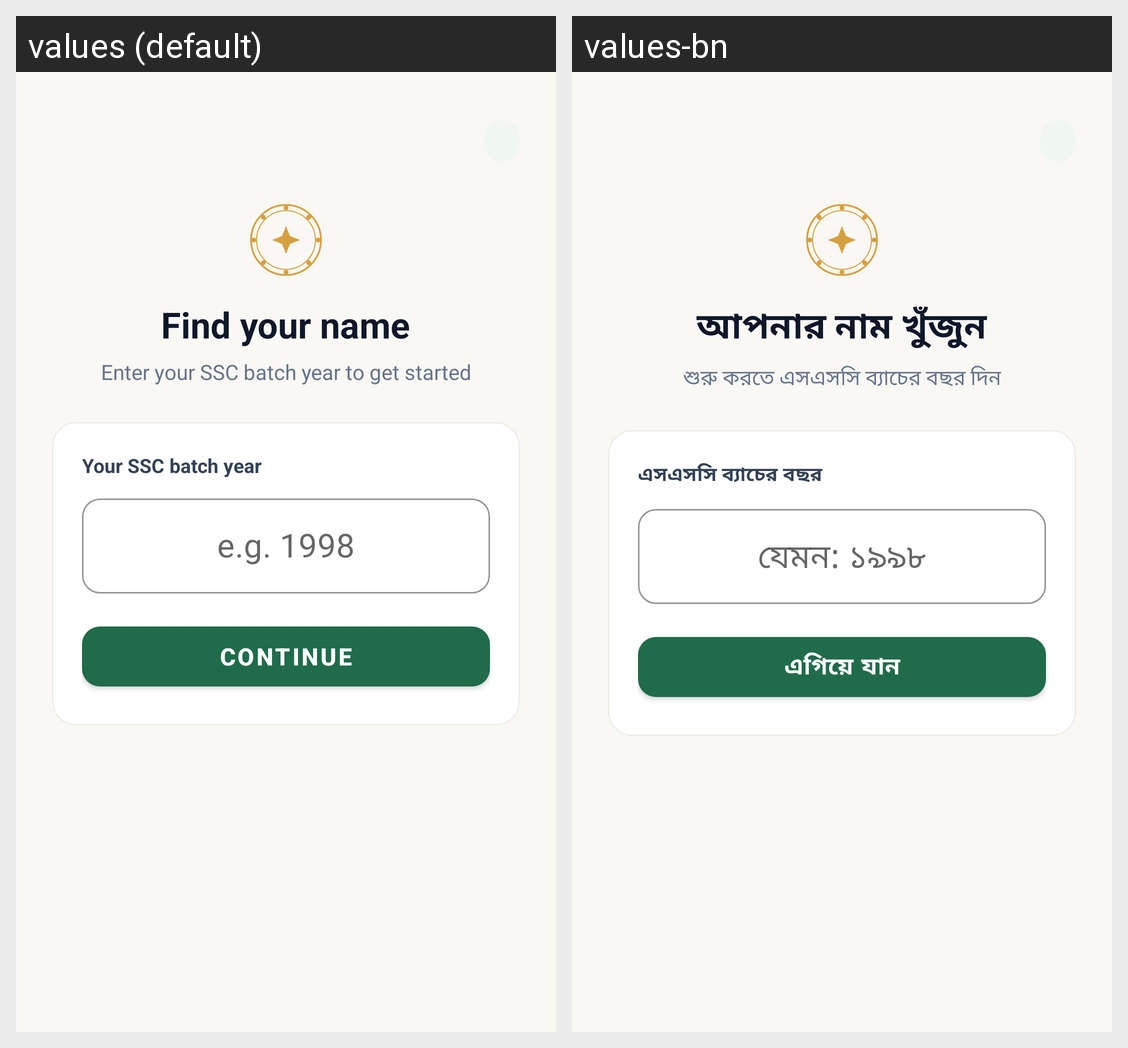

This grid shows one Android layout under two languages. Give, for every string resource on the screen, its name, the default text and each shown locale's text.
Android screen res/layout/activity_signup.xml rendered under 2 locales, left to right: values (default), values-bn. Device: Nexus 5 (rendered at 1080×1920; each locale shown at half size, 540×960, under a caption strip naming it); theme Theme.AlumniApp.Main.
Strings drawn on this screen, with the default value and each locale's value (text and hints the layout hard-codes, and strings that could not be matched under every locale, appear in the picture but are not listed):

signup_title
  values: Find your name
  values-bn: আপনার নাম খুঁজুন

signup_sub
  values: Enter your SSC batch year to get started
  values-bn: শুরু করতে এসএসসি ব্যাচের বছর দিন

signup_step1
  values: Your SSC batch year
  values-bn: এসএসসি ব্যাচের বছর

signup_year_placeholder
  values: e.g. 1998
  values-bn: যেমন: ১৯৯৮

cta_continue
  values: Continue
  values-bn: এগিয়ে যান
